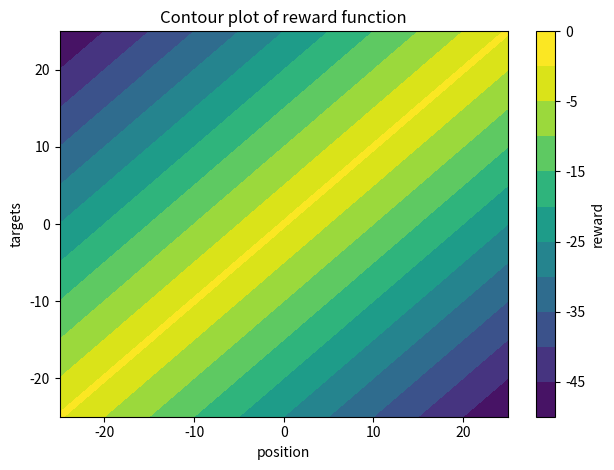

Write the Python code that produced this figure. (Note: this script raises an exception after producing the figure.)
import numpy as np
import matplotlib.pyplot as plt


def plot(states, targets, rewards):
    # Contour plot
    fig_con, ax_con = plt.subplots()
    contours = np.concatenate((np.linspace(-50, 0, 10, endpoint=False), [-0.5, 0]))
    cf = ax_con.contourf(states, targets, rewards, levels=contours)
    cbar_con = fig_con.colorbar(cf)
    cbar_con.set_label('reward', rotation=90)
    ax_con.set_xlabel('position')
    ax_con.set_ylabel('targets')
    ax_con.set_title('Contour plot of reward function')

    fig_con.tight_layout()
    fig_con.show()

    # Multiple line plot
    colors = plt.cm.viridis(np.linspace(0, 1, len(targets)))
    sm = plt.cm.ScalarMappable(cmap='viridis', norm=plt.Normalize(vmin=min(targets), vmax=max(targets)))
    fig, ax = plt.subplots()
    cbar = fig.colorbar(sm)
    cbar.set_label('target', rotation=90)
    ax.set_xlabel('position')
    ax.set_ylabel('reward')
    ax.set_title('Reward function for different targets')

    for i, z in enumerate(targets):
        if z % 4 == 0:
            ax.plot(states, rewards[i].squeeze(), color=colors[i])
    fig.tight_layout()
    fig.show()


def main():
    # actual reward function
    states = np.linspace(-25, 25, 101)
    targets = np.linspace(-25, 25, 101)
    rewards = np.array([[-abs(s - t) for s in states] for t in targets])
    plot(states, targets, rewards)

    # learned decoder function
    states = np.linspace(-25, 25, 101)
    targets = np.linspace(-25, 25, 101)
    #targets_reordered = np.concatenate((targets[:int(len(targets)/2)],
    #                                   np.flip(targets[int(len(targets)/2):])))
    def dec(s, t):
        if t >= 0:
            return -abs(abs(s) - t)
        else:
            return -abs(abs(s) - t)
    rewards = np.array([[dec(s, t) for s in states] for t in targets])
    plot(states, targets, rewards)


if __name__ == '__main__':
    main()
